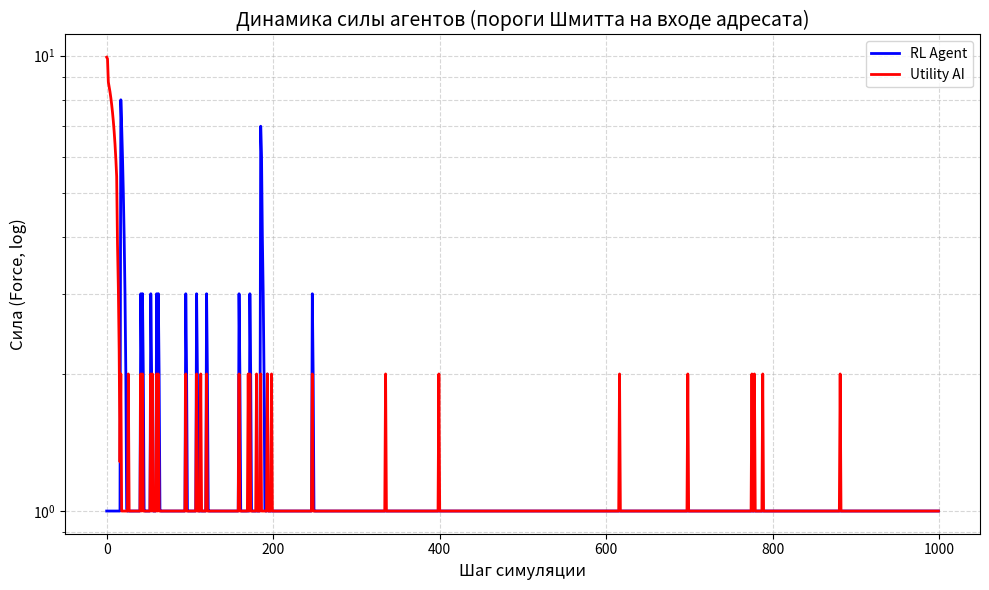

Generate this figure with matplotlib:
import math
import random
import statistics
import matplotlib.pyplot as plt


# ============================================================================
#  МОДЕЛЬ КОНКУРЕНЦИИ АВТОМАТОВ (универсальная: физическая, информационная,
#  экономическая конкуренция и мирное сосуществование — единый закон)
#
#  Сущности — конечные автоматы на IPO-архитектуре (+BDI). Никаких новых
#  сущностей сверх согласованных: только СИЛА (целевая функция), ЭНЕРГИЯ
#  (расходуемый запас, сообщаемый выход адресанта) и РАБОТА (передача).
#  Исход передачи определяется количеством сообщаемой работы, выходом
#  адресанта и ВХОДОМ АДРЕСАТА — как договорились ранее.
#
#  «Клаузевиц» переведён на язык модели метафорически, без фронтов/прорывов:
#  давление на систему дорого в начале и может окупиться при упорстве — НО
#  никогда не гарантированно. Реализация — ПОРОГИ ШМИТТА С ГИСТЕРЕЗИСОМ
#  (предложение заказчика): состояние входа адресата бывает ДВУХ видов,
#  переключение по двум разным порогам:
#      закрытый вход (сопротивление): входящая работа гаснет почти полностью;
#      открытый вход (восприимчивость): работа проходит с тематическим множителем.
#  Открытие требует накопленного давления выше порога ON; обратно вход
#  закрывается лишь ниже более низкого порога OFF (гистерезис: шум не
#  дёргает контакт); самопроизвольно вход захлопывается через OPEN_TTL тактов
#  (окно восприимчивости конечно).
#
#  Это единственный скаляр состояния адресата, выводимый из уже принятых
#  им передач (вход IPO): деградация = f(накопленная принятая работа).
#  Никакой отдельной переменной «резистентность/капитал/истощение» не вводится.
#
#  Почему победа — стратегия, а не архитектура и не удача:
#   1. Ранние удары убыточны: цена COST_FRACTION·w платится всегда, а пока
#      вход закрыт, отдача адресанта ≈ 0 — давящий теряет первым.
#   2. Упорство МОЖЕТ открыть окно (накопить w_adopt >= ON) — тогда удар
#      по открытому входу с угаданным типом (m=3) резко выгоден. Но окно
#      конечно (TTL), противник ротирует защиту, а исход каждого удара
#      вероятностен — просчитанные кампании проваливаются. Крах операции
#      — свойство стратегии (недооценка TTL/типа), а не броска кубика.
#   3. Ни одна чистая стратегия не доминирует: вечное давление платит цену
#      по закрытому входу; вечный покой голодает upkeep'ом и стагнирует под
#      логистическим потолком покоя, который растит только труд.
#
#  Симметричные ограничители среды (иначе вырождение):
#   - энергия списывается с пула безвозвратно при работе;
#   - логистика покоя: потолок L растёт ТОЛЬКО от реально полученной силы;
#   - кап MAX_WORK и work <= пул;
#   - восстановление принятых потерь (recouping): адресат возвращает себе
#     долю lost/(1+GAIN_MAX) — перенос силы НЕ мультипликативен, экспонента
#     подавлена, но атакующий остаётся в выигрыше при открытом входе.
#
#  Равновесие — смешанное: вылазки в открытое окно чередуются с накоплением
#  и покоем; момент и мощность удара важнее самого факта давления.
# ============================================================================

TYPES = ["FIRE", "WATER", "EARTH"]
# Тематический множитель передачи (физика/инфо-война/экономика — единый закон):
# WATER > FIRE > EARTH > WATER (круговой контр-тип x3)
MULT = {("WATER", "FIRE"): 3.0, ("FIRE", "EARTH"): 3.0, ("EARTH", "WATER"): 3.0}

ACTIONS = [("REST", 0)] + [(t, w) for t in TYPES for w in [0.3, 0.7]]

# --- Вероятность успеха передачи ------------------------------------------------
P_BASE = 0.6          # базовая вероятность при равенстве мощностей
K_MASS = 1.0          # вес логарифма отношения мощностей
K_TYPE = 0.8          # штраф за контр-тип в защите адресата
COST_FRACTION = 0.2   # цена работы: доля вложенной энергии, сгорающая всегда

# --- ПОРОГИ ШМИТТА ВХОДА АДРЕСАТА (гистерезис «упорство окупается») -------------
ON_THRESHOLD = 40.0   # (справочно; теперь порог масштабный)
ON_FRAC = 0.25        # верхний порог Шмитта = доля СИЛЫ адресата
ON_FRAC_S = ON_FRAC   # та же доля для нижнего порога
ON_MIN = 6.0          # но не ниже этого
OFF_FRAC = 0.4        # нижний порог = OFF_FRAC * ON(F)
OFF_THRESHOLD = 15.0  # нижний порог (ниже ON!): пока w_adopt > OFF окно держится;
                      # самовольное захлопывание раньше — по таймеру OPEN_TTL
OPEN_TTL = 8          # длительность окна восприимчивости (тактов)
GAIN_MAX = 1.2        # предельная отдача давления: при открытом входе адресант
                      # получает m*w*GAIN_MAX (сверх трения — окно «распахивает»
                      # вход, пропускная способность выше переданного);
                      # закрытый вход даёт y_small
Y_SMALL = 0.05        # отдача по закрытому входу (почти бесполезно, но не ноль)
RECOUP_FRAC = GAIN_MAX / (1.0 + GAIN_MAX)  # возврат адресата: перенос = нулевой
                                           # по сумме; при m=3 атакующий в плюсе
                                           # за счёт тематического множителя
DECAY_ADOPT = 0.95    # накопленное давление на вход медленно остывает (заживление)

# --- ВОЗМЕЗДИЕ (ответный удар): цена безрассудного напора -----------------------
# Работа, сообщённая адресату, не исчезает бесследно: часть её адресат тратит
# на ответную передачу. Без возмездия вечное давление — бесплатная стратегия,
# и PRESSER доминирует в матрице (показано экспериментом). С возмездием
# равновесие — смешанное: копить, бить в открытое окно, беречь резерв.
RETALIATE_FRACTION = 0.5  # доля принятой работы, идущая на ответный удар
HOCK_FRACTION = 0.25      # шок пула от принятого удара: energy -= 0.25*tr
OPTION_VALUE = 0.10       # цена опциона на окно восприимчивости (за единицу
                          # работы при приближении входа противника к ON)

# --- КОЭФФИЦИЕНТ БОЕВОГО ДЕЙСТВИЯ (Клаузевиц, нейтральная формулировка) ---------
# Всякая передача встречает сопротивление среды: прошедшая сила умножается на
# K_EFFECT < 1. Это единственный источник БЕЗВОЗВРАТНЫХ потерь в обмене; при
# K_EFFECT = 1 перенос силы строго консервативен и ни одна форма конкуренции
# не даёт чистого выигрыша (среда вымирает к F=1 — показано диагностикой).
K_EFFECT = 0.70

# --- Логистика покоя ------------------------------------------------------------
L_BASE = 60           # базовый потолок силы при полном покое
L_STEP = 10           # за каждый накопленный успех (units) потолок +10
MAX_REST_DELTA = 8    # предельная прибыль покоя (вершина логистики)
STARVING_E = 2        # пул <= STARVING_E: рефлекс принудительного отдыха
E_MAX_MULT = 3          # потолок пула = 3·sqrt(F) (в такт пополнения regen=sqrt(F))
UPKEEP = 1            # пассивное поддержание структуры (сила тратится на себя)
MAX_WORK = 200        # кап заявленной работы за ход
MIN_OUTPUT = 2          # минимальный легальный выход (анти-catch-22 масштабного порога)
BELIEF_NOISE = 2      # шум НАБЛЮДЕНИЯ (частичная наблюдаемость вместо шума результата)

# --- Решение о поражении: устойчивое доминирование, НЕ один удачный ход ---------
CAPTURE_RATIO = 1.5   # пул победителя >= ratio*пул проигравшего...
CAPTURE_STREAK = 20   # ...устойчиво, CAPTURE_STREAK подряд шагов
CAPTURE_FRAC = 0.10   # база доли силы, перетекающей победителю


def p_success(att_type, att_work, dfn_type, dfn_work):
    """Вероятность успешной передачи: вход адресанта (мощность), тип, защита."""
    mass = min(att_work, MAX_WORK) / max(dfn_work, 1)
    penalty = K_TYPE if MULT.get((dfn_type, att_type)) else 0.0
    logit = math.log(mass) * K_MASS - penalty
    return P_BASE / (1.0 + math.exp(-logit))


class Agent:
    """Базовый автомат (IPO + BDI). Символьный state — единственный источник истины.
    Энергия — РЕАЛЬНЫЙ РЕСУРС: расходуется на работу, пополняется потоком
    sqrt(силы) и отдыхом. Сила — накопленный ресурс; целевая функция."""
    def __init__(self, defense=None):
        self.force = 10
        self.energy_pool = 3
        self.rest_units = 0.0   # накопленные успехи: валюта роста потолка покоя
        self.defense = defense if defense is not None else random.choice(TYPES)
        self.last_act = "REST"
        self.last_work = 0
        # Состояние ВХОДА адресата (пороги Шмитта): выводится из принятой работы.
        self.w_adopt = 0.0      # накопленное давление на вход (входящая работа)
        self.in_open = False    # текущее положение «контакта» входа
        self.open_timer = 0     # остаток тактов окна восприимчивости
        self.state = {"energy": 3, "defense": self.defense, "last_act": "REST"}
        self.beliefs = {"opp_energy": 3, "opp_defense": None,
                        "opp_last_act": "REST", "opp_last_work": 0,
                        "opp_force": 10, "opp_w_adopt": 0.0, "opp_in_open": False}

    @property
    def rest_ceiling(self):
        """Предел покоя L(t) = L_BASE + L_STEP*units. РАСТЁТ ТОЛЬКО ОТ ТРУДА:
        units += реально полученная сила при успешной передаче. Безделие =>
        статичный потолок => отставание от работающих. Побудитель к балансу."""
        return L_BASE + L_STEP * self.rest_units

    def rest_gain(self):
        """Логистическая прибыль покоя: dF/dt = r·E·(1 − E/L). Ускорение внизу,
        убывание у потолка, отрицательна выше него. Вершина логистики превышает
        upkeep — иначе равновесный покой убыточен и среда вымирает к F=1."""
        e = self.force - UPKEEP
        l = self.rest_ceiling
        return MAX_REST_DELTA * (e / l) * (1.0 - e / l)

    def do_rest(self, chosen=True):
        """Применение покоя. Потолок покоя превзойти отдыхом нельзя — только трудом.
        chosen=True  — ОСОЗНАННЫЙ ОТДЫХ (выбор стратегии или рефлекс голода);
        chosen=False — РЕЖИМ ПОКОЯ (агент бездействовал, потому что работа
                       отвергнута утилитой/Q, а голод ещё не наступил): вдвое
                       слабее. Иначе пассивное ожидание доминирует над трудом."""
        gain = self.rest_gain() if chosen else 0.5 * self.rest_gain()
        self.force = min(self.force + gain, self.rest_ceiling)
        # Пул пополняется ВСЕГДА (tick_energy делает это каждый такт); здесь
        # лишь добавка за ОСОЗНАННЫЙ покой — но не менее того, что даёт режим.
        # Потолок пула = E_MAX_MULT·sqrt(F): без него агент с F=60 не копит
        # выход больше 4 ед. и никогда не откроет чужой вход (ON=40) — тупик
        # на месте вместо равновесия (показано диагностикой).
        add = max(2, self.regen) if chosen else 1
        self.energy_pool = min(self.energy_pool + add, E_MAX_MULT * self.regen)
        self.last_act, self.last_work = "REST", 0

    @property
    def regen(self):
        """Поток восстановления структуры: dE/dt = floor(sqrt(F))."""
        return max(1, math.floor(math.sqrt(self.force)))

    def tick_energy(self):
        """Пополнение пула происходит ВСЕГДА (и в покое, и в работе),
        до общего потолка E_MAX_MULT·sqrt(F)."""
        self.energy_pool = min(self.energy_pool + self.regen, E_MAX_MULT * self.regen)

    # --- ПОРОГИ ШМИТТА: динамика восприимчивости входа адресата ---
    def receive_pressure(self, w):
        """Input-обработка: всякая входящая работа (успешная или нет) нагружает
        вход. Накопление w_adopt переводит автомат состояний входа:
        closed --(w_adopt >= ON)--> open; open живёт OPEN_TTL тактов и
        захлопывается сама; сброс накопления ниже OFF тоже закрывает её.
        Гистерезис ON > OFF исключает дребезг от шума наблюдений и мелочи."""
        self.w_adopt += w
        on = max(ON_MIN, ON_FRAC * self.force)
        if not self.in_open and self.w_adopt >= on:
            self.in_open = True
            self.open_timer = OPEN_TTL

    def tick_input_state(self):
        """Тактовка входа: остывание накопленного давления, таймер окна,
        захлопывание по порогу OFF или истечению TTL."""
        self.w_adopt *= DECAY_ADOPT
        if self.in_open:
            self.open_timer -= 1
            if self.open_timer <= 0 or self.w_adopt < OFF_FRAC * max(ON_MIN, ON_FRAC_S * self.force):
                self.in_open = False

    def sense(self, opp, rng):
        """Input: частичная наблюдаемость — пул (шум наблюдения, НЕ шум результата),
        прошлый ход врага, грубая оценка силы и положения его ВХОДА (наблюдается
        косвенно: сколько своей работы мы ему уже сообщили)."""
        self.beliefs["opp_energy"] = max(1, opp.energy_pool + rng.randint(-BELIEF_NOISE, BELIEF_NOISE))
        self.beliefs["opp_force"] = max(1, int(round(opp.force, -1)))
        self.beliefs["opp_w_adopt"] = max(0.0, opp.w_adopt)
        self.beliefs["opp_in_open"] = opp.in_open
        hist = self.beliefs.setdefault("opp_act_hist", [])
        hist.append(opp.last_act)
        if len(hist) > 5:
            hist.pop(0)
        non_rest = [a for a in hist if a != "REST"]
        self.beliefs["opp_defense_guess"] = max(set(non_rest), key=non_rest.count) if non_rest else None
        self.beliefs["opp_last_act"] = opp.last_act
        self.beliefs["opp_last_work"] = opp.last_work

    def rotate_defense(self, rng):
        """Защита ротируется среди типов, НЕ контрящих последний тип атаки
        противника. Фиксированная защита делала исход предопределённым;
        ротация оставляет место для стратегии (эксплуатация ограничения)."""
        counters = [t for t in TYPES if not MULT.get((self.beliefs["opp_last_act"], t))]
        self.defense = rng.choice(counters) if counters else rng.choice(TYPES)
        self.state = {"energy": self.energy_pool, "defense": self.defense,
                      "last_act": self.last_act}

    def upkeep(self):
        self.force = max(1, self.force - UPKEEP)

    def commit(self, act, work):
        """Фиксирует намерение; работа ограничена пулом (ЭНЕРГИЯ РЕАЛЬНО ТРАТИТСЯ),
        капом MAX_WORK и силой. Отдых, выбранный СТРАТЕГИЕЙ — осознанный;
        вынужденное бездействие (не хватило пула) — режим покоя."""
        if act == "REST":
            self.do_rest(chosen=True)
            return 0
        # Работу автомат может сообщить не только из пула, но и «из себя»:
        # предельный выход ограничен половиной силы — иначе агент с F=3 способен
        # заявить передачу, разрушающую его структуру (диагностика: смерть RL
        # на 19-м шагу именно от этого).
        # Предельный выход: не более четверти структуры за ход, НО минимум 1 —
        # иначе агент на F<=3 попадает в ловушку (работа запрещена, покой нулевой,
        # вечная ничья на дне; показано диагностикой).
        w = min(int(work), self.energy_pool, MAX_WORK, max(MIN_OUTPUT, self.force // 4))
        if w <= 0:
            self.do_rest(chosen=False)
            return 0
        self.energy_pool -= w
        self.last_act, self.last_work = act, w
        return w

    def rest_if_starving(self):
        """Нижний ярус иерархии (рефлекс самосохранения): при критическом пуле
        покой обязателен. Симметричен для обеих сторон."""
        if self.energy_pool <= STARVING_E:
            self.do_rest(chosen=True)
            return True
        return False

    def process_hit(self, tr):
        """Принятый удар: сила теряет tr (часть вернётся давящему консервативным
        переносом в resolve_attack); пул испытывает шок — удар выбивает энергию
        из структуры (доля HOCK_FRACTION). Без шока давление на пассивного не
        истощало бы его вовсе (показано диагностикой: вечная ничья)."""
        self.force = max(1, self.force - tr)
        self.energy_pool = max(0, self.energy_pool - int(HOCK_FRACTION * tr))
        self.state = {"energy": self.energy_pool, "defense": self.defense,
                      "last_act": self.last_act}

    def gain(self, tr):
        self.force += tr
        self.state = {"energy": self.energy_pool, "defense": self.defense,
                      "last_act": self.last_act}


class UtilityAI(Agent):
    """Заскриптованный агент: утилита по ожидаемой выгоде с учётом положения
    входа противника (пороги Шмитта). Не обучается — следует аналитической
    модели того же закона, что и среда. Авантюры (работа по закрытому входу)
    отвергает сама утилита."""
    def __init__(self):
        super().__init__()

    def gain_model(self, m, p):
        """Ожидаемая отдача единицы работы при гипотезе о типе защиты m и
        вероятности успеха p — тот же закон, что в resolve_attack."""
        if self.beliefs["opp_in_open"]:
            return p * m * GAIN_MAX
        base = Y_SMALL * p * m
        # Опционная надбавка за накопление давления: чем ближе вход противника
        # к порогу ON, тем ценнее каждый удар (он покупает будущее окно).
        progress = min(1.0, self.beliefs["opp_w_adopt"] / ON_THRESHOLD)
        option = OPTION_VALUE * progress
        return base + option

    def expected_retaliation(self, work):
        """Ожидание возмездия: адресат бьёт в ответ долей RETALIATE_FRACTION*w.
        Наш тип атаки меняет его защиту только через ротацию; грубая оценка —
        средний множитель по кругу типов и вероятность успеха ответки."""
        r_w = int(RETALIATE_FRACTION * work)
        if r_w <= 0:
            return 0.0
        ev_loss = 0.0
        for hypo_def in TYPES:          # гипотезы о защите ОТВЕТА (= его defense)
            mr = MULT.get((hypo_def, self.defense), 1.0)
            pr = P_BASE / (1.0 + math.exp(-K_TYPE)) if MULT.get((self.beliefs["opp_last_act"], hypo_def)) else P_BASE
            g = self.gain_model_rev(mr, pr)
            ev_loss += r_w * g / 3.0
        return ev_loss

    def gain_model_rev(self, m, p):
        """Отдача ответного удара по НАШЕМУ входу (наше состояние наблюдаемо нам точно)."""
        if self.in_open:
            return p * m * GAIN_MAX
        return Y_SMALL * p * m

    def retaliation_penalty(self, work):
        """Возмездие — не только ожидаемая сила, но и шок пула: удар выбивает
        HOCK_FRACTION*r_w энергии из нашего запаса. Для агента, живущего от
        пула, это реальная цена: бить по открытому противнику дорого."""
        r_w = int(RETALIATE_FRACTION * work)
        return COST_FRACTION * work + HOCK_FRACTION * r_w

    def expected_gain(self, act, work):
        if act == "REST" or work <= 0:
            return self.rest_gain()
        ev = 0.0
        for hypo in TYPES:
            m = MULT.get((act, hypo), 1.0)
            p = P_BASE / (1.0 + math.exp(-K_TYPE)) if MULT.get((hypo, act)) else P_BASE
            ev += work * self.gain_model(m, p) / 3.0
        return ev - self.retaliation_penalty(work) - self.expected_retaliation(work)

    def form_intention(self):
        best, best_u = ("REST", 0), self.rest_gain()
        for t in TYPES:
            for frac in (0.3, 0.7):
                w = int(self.energy_pool * frac)
                u = self.expected_gain(t, w)
                if u > best_u:
                    best, best_u = (t, w), u
        return best


class RLAgent(Agent):
    """Обучающийся агент (Q-Learning). Состояние — дискретизированные beliefs,
    ВКЛЮЧАЯ положение входа противника: Q различает «давить бесполезно» и
    «окно открыто — бей». Обучение накапливается через партии (общая Q)."""
    def __init__(self, q=None):
        super().__init__()
        self.Q = q if q is not None else {}

    def discretize(self, e):
        if e <= 8:
            return e
        if e <= 32:
            return 8 + (e - 8) // 4
        return 14 + int(math.log(e / 32))

    def skey(self):
        threat = "T" if MULT.get((self.beliefs["opp_last_act"], self.defense)) else "-"
        adopt = self.discretize(int(self.beliefs["opp_w_adopt"]))
        openg = "O" if self.beliefs["opp_in_open"] else "C"
        return (self.discretize(self.energy_pool),
                self.discretize(self.beliefs["opp_energy"]),
                self.beliefs["opp_last_act"],
                threat, adopt, openg)

    def form_intention(self, eps):
        st = self.skey()
        if st not in self.Q:
            self.Q[st] = [0.0] * len(ACTIONS)
        if random.random() < eps:
            return random.randint(0, len(ACTIONS) - 1)
        return self.Q[st].index(max(self.Q[st]))

    def learn(self, st, a_idx, reward, nst, alpha=0.3, gamma=0.9):
        """Корректный переход s -> s': состояние ДО действия и найденное ПОСЛЕ."""
        if nst not in self.Q:
            self.Q[nst] = [0.0] * len(ACTIONS)
        td = reward + gamma * max(self.Q[nst]) - self.Q[st][a_idx]
        self.Q[st][a_idx] += alpha * td


def resolve_attack(att, dfn, work, rng):
    """Единая механика передачи — общий закон конкуренции (физической,
    информационной, экономической; мирное сосуществование = работа=0).
      1. Цена работы: COST_FRACTION·w сгорает всегда (энергия тратится
         безвозвратно — предельная стоимость давления).
      2. Всякая входящая работа нагружает вход адресата (пороги Шмитта):
         накопление >= ON открывает окно восприимчивости на OPEN_TTL тактов.
      3. Успех вероятностен (p_success: мощность, тип против защиты).
      4. При успехе:
           адресант:  + w·m·GAIN_MAX, если вход ОТКРЫТ (окно восприимчивости);
                       + w·m·Y_SMALL, если закрыт (почти бесплодно).
           адресат:   − w (принятые потери) и возврат RECOUP_FRAC·w —
                       перенос силы НЕ мультипликативен (суммарно ~0 при m=1);
                       выгода давящего идёт от тематического множителя m=3
                       в момент открытого окна и угаданного типа.
      5. Промах: цена уплачена, отдачи нет, НО давление на вход накоплено —
         завтра окно может открыться. Износ копят и успешные, и неудачные
         удары: система «трескается» от любого напора.
    Окупаемость НЕ гарантирована архитектурой: нужен накопленный напор,
    угаданный тип (m=3), попадание броска и резерв сил в такт открытого
    окна (которое конечно). Просчитанные кампании гибнут — это свойство
    стратегии, а не случайности."""
    if not work:
        return
    att.force = max(1, att.force - int(COST_FRACTION * work))
    open_now = dfn.in_open              # положение входа ДО данного удара:
                                        # инерция системы — удар, переполнивший
                                        # чашу, сам ещё НЕ проходит сквозь неё;
                                        # окно откроется лишь следующему давящему
                                        # («фронт трескается между боями»)
    dfn.receive_pressure(work)          # любой удар нагружает вход адресата
    hit = rng.random() < p_success(att.last_act, work, dfn.defense, dfn.last_work)
    gained = 0
    if hit:
        m = MULT.get((att.last_act, dfn.defense), 1.0)
        gained = int(work * m * (GAIN_MAX if open_now else Y_SMALL))
        if gained:
            att.gain(gained)
            att.rest_units += gained    # труд порождает рост потолка покоя
        dfn.process_hit(work)           # принятые потери = вложенная работа
        # ТРЕНИЕ ПЕРЕДАЧИ (K_EFFECT): адресат восстанавливает лишь долю
        # принятого удара. work - K_EFFECT*work сгорает безвозвратно — это
        # единственный источник чистых потерь в обмене; при K_EFFECT=1 перенос
        # консервативен и ни одна форма конкуренции не даёт чистого выигрыша
        # (среда вымирает к F=1 — показано диагностикой).
        dfn.force = max(1, dfn.force + int(K_EFFECT * work))

    # --- ВОЗМЕЗДИЕ: ответный удар адресата ---
    # Принятая работа не исчезает бесследно: её часть адресат немедленно
    # тратит на обратную передачу (возвращённая энергия). Это делает грубое
    # давление на свежую систему самоубийственным: проигравший обмен
    # возвращает давящему меньше, чем отняла ответка. Возмездие симметрично:
    # точно такой же закон действует, когда этот агент сам получает удар.
    r_w = int(RETALIATE_FRACTION * work)
    if r_w > 0 and dfn.energy_pool >= 1:
        r_w = min(r_w, dfn.energy_pool, MAX_WORK)
        dfn.energy_pool -= r_w
        dfn.last_act = dfn.defense      # отвечает своим типом защиты
        dfn.last_work = r_w
        rt = rng.random() < p_success(dfn.last_act, r_w, att.defense, att.last_work)
        if rt:
            mr = MULT.get((dfn.last_act, att.defense), 1.0)
            rg = int(r_w * mr * (GAIN_MAX if att.in_open else Y_SMALL))
            if rg:
                dfn.gain(rg)
                dfn.rest_units += rg
            att.process_hit(r_w)
            att.force = max(1, att.force + int(K_EFFECT * r_w))  # трение и для ответки
            att.state = {"energy": att.energy_pool, "defense": att.defense,
                         "last_act": att.last_act}


def check_capture(rl, ai):
    """Поражение требует УСТОЙЧИВОГО доминирования (серия CAPTURE_STREAK), а не
    одного удачного хода. Тяжесть поражения растёт с положением входа
    проигравшего: разгром сопоставим с крахом, если он встречает решение о
    доминировании с открытым (надорванным) входом. Формулировка нейтральна:
    'устойчивое доминирование' описывает и рынок (вытеснение), и инфо-среду
    (подавление канала), и физическое давление."""
    global _dom_rl, _dom_ai
    _dom_rl = _dom_rl + 1 if (rl.energy_pool >= CAPTURE_RATIO * ai.energy_pool and rl.force > ai.force) else 0
    _dom_ai = _dom_ai + 1 if (ai.energy_pool >= CAPTURE_RATIO * rl.energy_pool and ai.force > rl.force) else 0
    if _dom_rl >= CAPTURE_STREAK:
        _dom_rl = _dom_ai = 0
        sev = 2.0 if ai.in_open else 1.0
        cap = int(ai.force * min(CAPTURE_FRAC * sev, 0.5))
        ai.force = max(1, ai.force - cap)
        ai.rest_units = max(0.0, ai.rest_units - cap / L_STEP)
        rl.gain(cap)
        return "RL"
    if _dom_ai >= CAPTURE_STREAK:
        _dom_ai = _dom_rl = 0
        sev = 2.0 if rl.in_open else 1.0
        cap = int(rl.force * min(CAPTURE_FRAC * sev, 0.5))
        rl.force = max(1, rl.force - cap)
        rl.rest_units = max(0.0, rl.rest_units - cap / L_STEP)
        ai.gain(cap)
        return "UtilityAI"
    return None


_dom_rl = 0
_dom_ai = 0


def play_game(rl, ai, steps=1000, seed=0):
    """Одна партия. RL сохраняет Q-таблицу между партиями (перенос обучения)."""
    global _dom_rl, _dom_ai
    _dom_rl = _dom_ai = 0
    rng = random.Random(seed)
    rl_hist, ai_hist = [], []
    for step in range(steps):
        rl.sense(ai, rng)
        ai.sense(rl, rng)

        rl.rotate_defense(rng)
        ai.rotate_defense(rng)

        rl.upkeep()
        ai.upkeep()
        rl.tick_energy()
        ai.tick_energy()
        rl.tick_input_state()   # тактовка порогов Шмитта обоих входов
        ai.tick_input_state()

        eps = max(0.05, 1.0 - step / 300)
        a_idx = rl.form_intention(eps)
        act_name, frac = ACTIONS[a_idx]
        st_before = rl.skey()
        f_before = rl.force

        if rl.rest_if_starving():
            w_rl = 0
        else:
            w_rl = rl.commit(act_name, rl.energy_pool * frac)

        ai_act, ai_work = ai.form_intention()
        if ai.rest_if_starving():
            w_ai = 0
        else:
            w_ai = ai.commit(ai_act, ai_work)

        resolve_attack(rl, ai, w_rl, rng)
        resolve_attack(ai, rl, w_ai, rng)

        rl_hist.append(rl.force)
        ai_hist.append(ai.force)
        rl.learn(st_before, a_idx, rl.force - f_before, rl.skey())

        winner = check_capture(rl, ai)
        if winner:
            return winner, rl_hist, ai_hist, step
    return None, rl_hist, ai_hist, steps


def run_batch(n_games=10, steps=1000, quiet=False):
    """Пакет прогонов: RL обучается сквозняком через партии (общая Q-таблица)."""
    rl = RLAgent()
    results = {"RL": 0, "UtilityAI": 0, None: 0}
    finals = {"RL": [], "UtilityAI": [], None: []}
    last = None
    for g in range(n_games):
        winner, rl_hist, ai_hist, end_step = play_game(rl, UtilityAI(), steps, seed=g)
        results[winner] += 1
        finals[winner].append(rl.force)
        last = (winner, rl_hist, ai_hist, end_step)
        if not quiet:
            print(f"Game {g+1}: winner={winner or 'no-capture'} at step {end_step} | "
                  f"final RL force={rl.force:.0f}, final UtilityAI force={ai_hist[-1]:.0f}")
    if not quiet:
        print("\nИтоги пакетного прогона:")
        print(f"  RL победил: {results['RL']}/{n_games}, "
              f"UtilityAI: {results['UtilityAI']}/{n_games}, "
              f"без решения: {results[None]}/{n_games}")
        for k in finals:
            if finals[k]:
                print(f"  Финальная сила RL при '{k}': медиана={statistics.median(finals[k]):.0f}")
    return rl, last, results


def main():
    rl, (winner, rl_hist, ai_hist, end_step), results = run_batch(n_games=10)

    print(f"\nПоследняя партия: winner={winner or 'no-capture'}, шагов={end_step}")
    print(f"Q-состояний изучено: {len(rl.Q)}")

    plt.figure(figsize=(10, 6))
    plt.plot(rl_hist, label="RL Agent", color='blue', linewidth=2)
    plt.plot(ai_hist, label="Utility AI", color='red', linewidth=2)
    plt.title("Динамика силы агентов (пороги Шмитта на входе адресата)", fontsize=14)
    plt.xlabel("Шаг симуляции", fontsize=12)
    plt.ylabel("Сила (Force, log)", fontsize=12)
    plt.yscale("log")
    plt.grid(True, which="both", linestyle="--", alpha=0.5)
    plt.legend()
    plt.tight_layout()
    plt.show()


if __name__ == "__main__":
    main()
